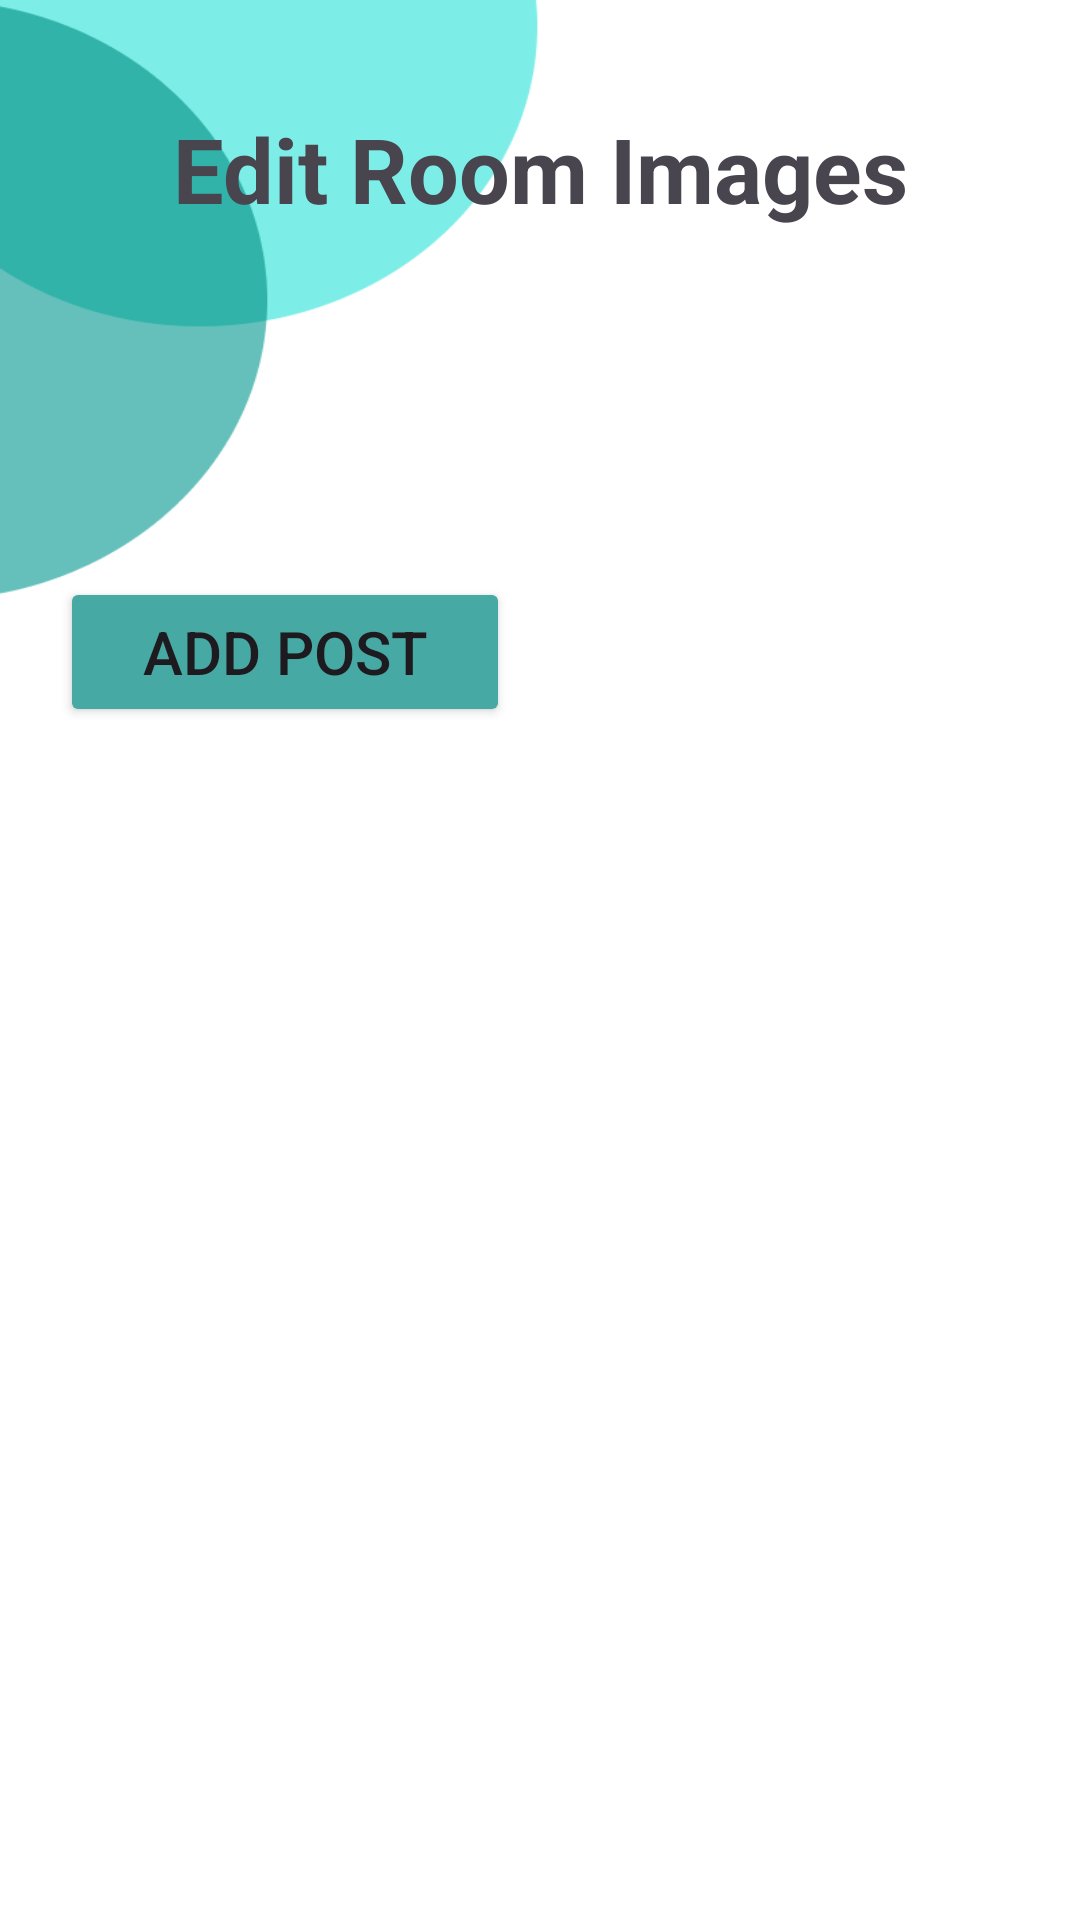

Produce the Android XML layout that renders to this screen, including the resource entries it uses.
<!-- AndroidManifest.xml: application theme Theme.FindRoomies -->
<!-- res/layout/edit_image_fragment.xml -->
<?xml version="1.0" encoding="utf-8"?>
<androidx.constraintlayout.widget.ConstraintLayout xmlns:android="http://schemas.android.com/apk/res/android"
    xmlns:tools="http://schemas.android.com/tools"
    xmlns:app="http://schemas.android.com/apk/res-auto"
    android:layout_width="match_parent"
    android:layout_height="match_parent"
    android:background="@drawable/background"
    android:orientation="vertical"
    android:padding="20dp">

    <TextView
        android:id="@+id/txtAddImageFragment"
        android:text="Edit Room Images"
        android:padding="16dp"
        android:textSize="30sp"
        android:gravity="center"
        android:textStyle="bold"
        android:layout_width="match_parent"
        android:layout_height="wrap_content"
        tools:ignore="MissingConstraints" />

    <ImageView
        android:id="@+id/listings_image1"
        android:layout_width="100dp"
        android:layout_height="100dp"
        app:layout_constraintTop_toBottomOf="@+id/txtAddImageFragment"
        app:layout_constraintLeft_toLeftOf="parent"
        android:scaleType="fitXY"
        android:src="@drawable/add_photo">
    </ImageView>

    <ImageView
        android:id="@+id/listings_image2"
        android:layout_width="100dp"
        android:layout_height="100dp"
        android:layout_marginLeft="20dp"
        app:layout_constraintLeft_toRightOf="@+id/listings_image1"
        app:layout_constraintTop_toBottomOf="@+id/txtAddImageFragment"
        android:scaleType="fitXY"
        android:src="@drawable/add_photo">
    </ImageView>

    <ImageView
        android:id="@+id/listings_image3"
        android:layout_width="100dp"
        android:layout_height="100dp"
        android:layout_marginLeft="20dp"
        app:layout_constraintLeft_toRightOf="@+id/listings_image2"
        app:layout_constraintTop_toBottomOf="@+id/txtAddImageFragment"
        android:scaleType="fitXY"
        android:src="@drawable/add_photo">
    </ImageView>

    <Button
        android:id="@+id/btnAddPost"
        android:text="Add Post"
        android:textSize="20sp"
        android:layout_width="150dp"
        android:layout_height="50dp"
        android:gravity="center"
        android:backgroundTint="#47A9A3"
        tools:layout_editor_absoluteX="118dp"
        tools:layout_editor_absoluteY="612dp"
        app:layout_constraintTop_toBottomOf="@+id/listings_image3"
        tools:ignore="MissingConstraints,UnknownIdInLayout" />

</androidx.constraintlayout.widget.ConstraintLayout>
<!-- resources referenced by this layout -->
<resources>
  <!-- drawable background: png bitmap (drawable, 12327 bytes) -->
  <style name="Theme.FindRoomies" parent="Base.Theme.FindRoomies" />
  <style name="Base.Theme.FindRoomies" parent="Theme.Material3.DayNight">
          
          
      </style>
</resources>
